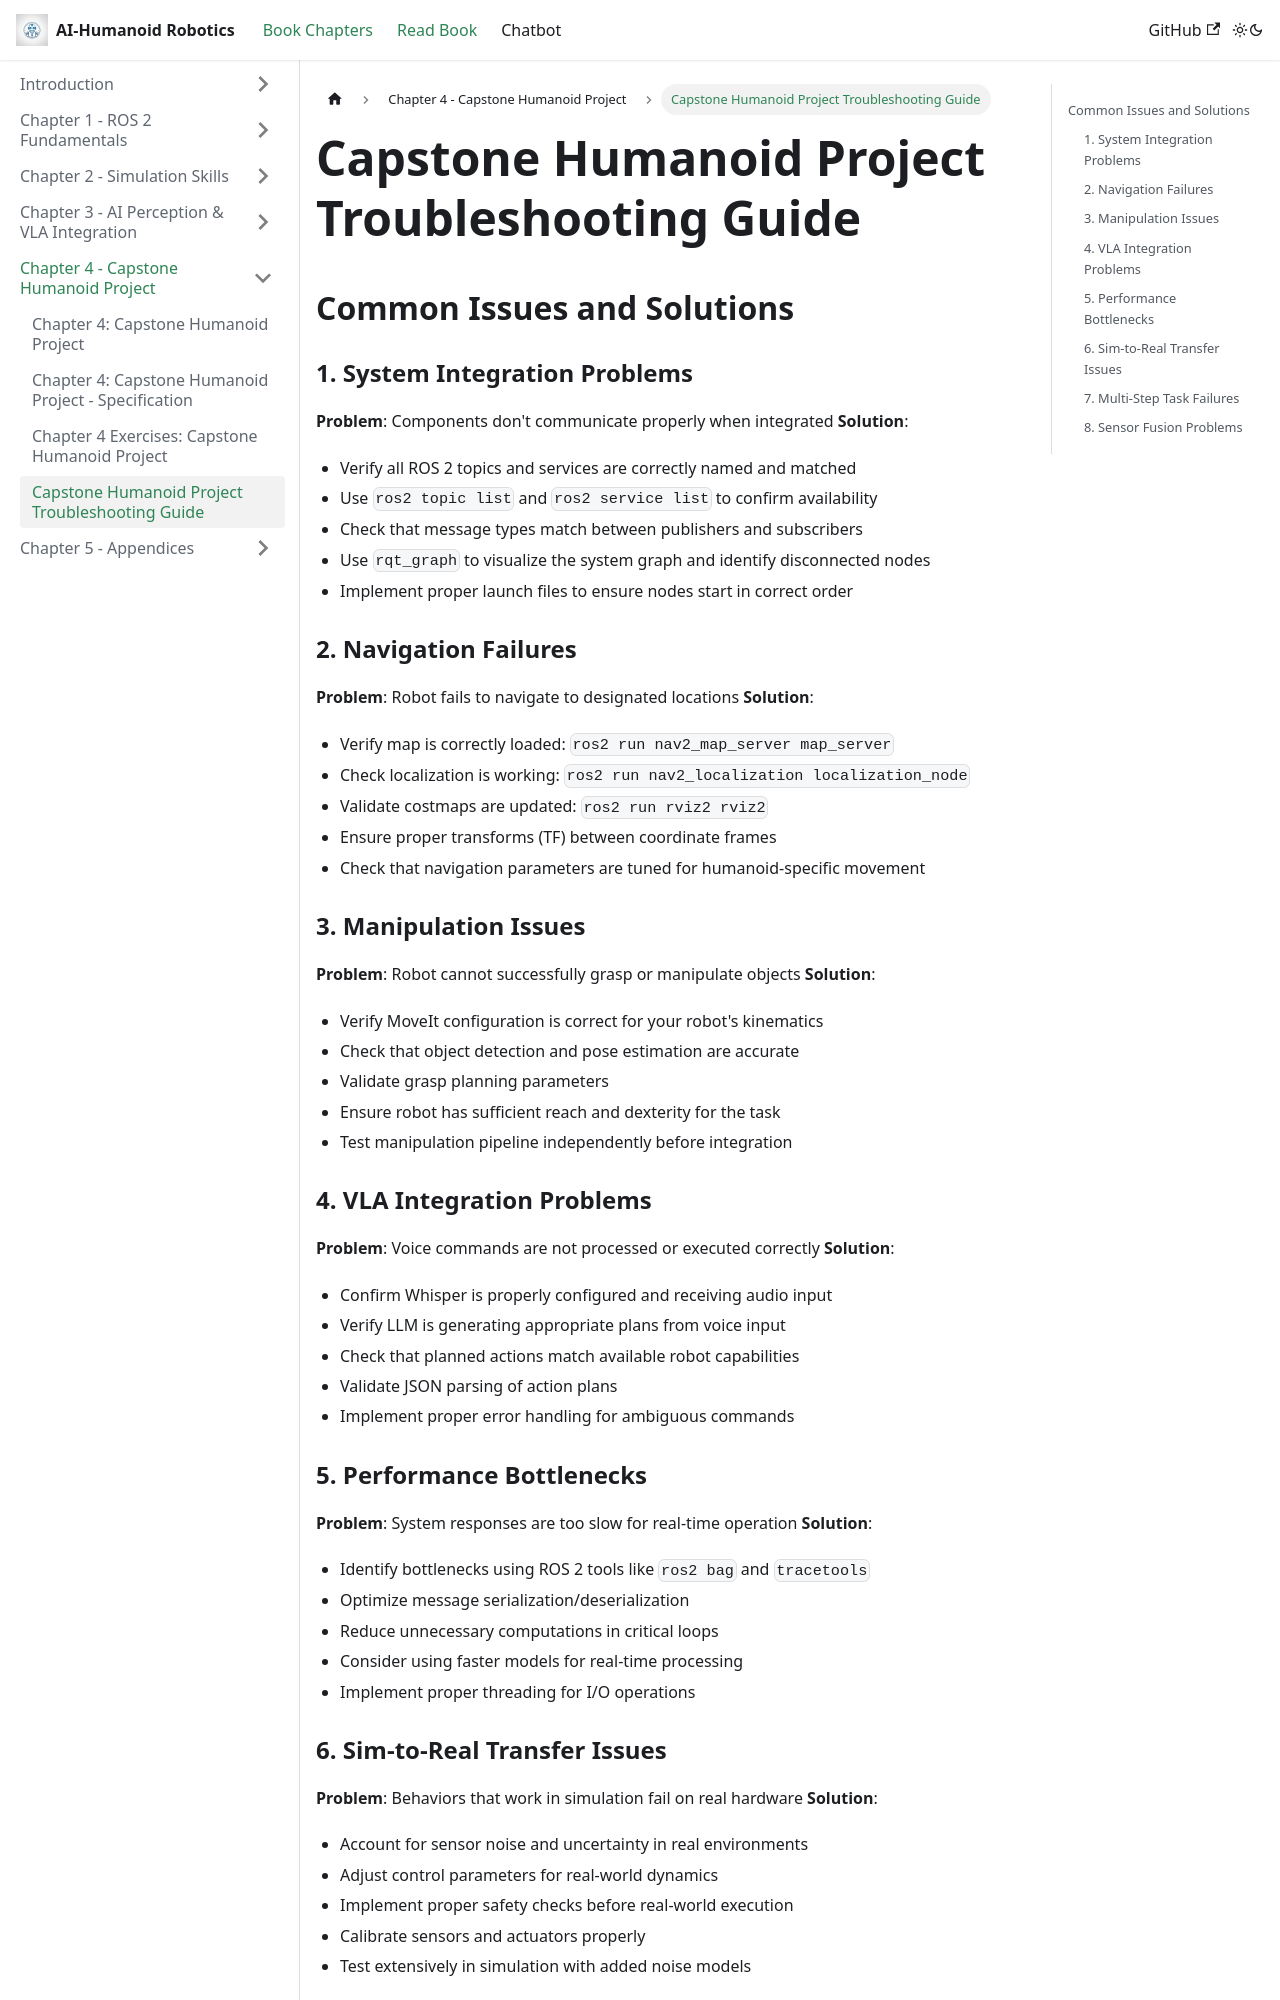

repository: AmmadQureshi12/Physical-AI-Humanoid-Robotics · page: docs/chapter-04-capstone-project/troubleshooting.html · generator: docusaurus

# Capstone Humanoid Project Troubleshooting Guide

## Common Issues and Solutions

### 1. System Integration Problems
**Problem**: Components don't communicate properly when integrated
**Solution**:
- Verify all ROS 2 topics and services are correctly named and matched
- Use `ros2 topic list` and `ros2 service list` to confirm availability
- Check that message types match between publishers and subscribers
- Use `rqt_graph` to visualize the system graph and identify disconnected nodes
- Implement proper launch files to ensure nodes start in correct order

### 2. Navigation Failures
**Problem**: Robot fails to navigate to designated locations
**Solution**:
- Verify map is correctly loaded: `ros2 run nav2_map_server map_server`
- Check localization is working: `ros2 run nav2_localization localization_node`
- Validate costmaps are updated: `ros2 run rviz2 rviz2`
- Ensure proper transforms (TF) between coordinate frames
- Check that navigation parameters are tuned for humanoid-specific movement

### 3. Manipulation Issues
**Problem**: Robot cannot successfully grasp or manipulate objects
**Solution**:
- Verify MoveIt configuration is correct for your robot's kinematics
- Check that object detection and pose estimation are accurate
- Validate grasp planning parameters
- Ensure robot has sufficient reach and dexterity for the task
- Test manipulation pipeline independently before integration

### 4. VLA Integration Problems
**Problem**: Voice commands are not processed or executed correctly
**Solution**:
- Confirm Whisper is properly configured and receiving audio input
- Verify LLM is generating appropriate plans from voice input
- Check that planned actions match available robot capabilities
- Validate JSON parsing of action plans
- Implement proper error handling for ambiguous commands
